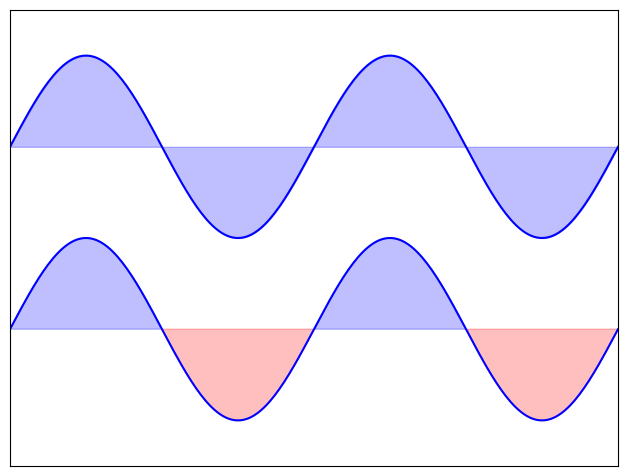

The script that saved this image:
import numpy as np
import matplotlib.pyplot as plt

n = 256
X = np.linspace(-np.pi, np.pi, n, endpoint=True)
Y = np.sin(2 * X)

plt.axes([0.025, 0.025, 0.95, 0.95])

plt.plot(X, Y + 1, color='blue', alpha=1.00)
plt.fill_between(X, 1, Y + 1, color='blue', alpha=.25)

plt.plot(X, Y - 1, color='blue', alpha=1.00)
plt.fill_between(X, -1, Y - 1, (Y - 1) > -1, color='blue', alpha=.25)
plt.fill_between(X, -1, Y - 1, (Y - 1) < -1, color='red', alpha=.25)

plt.xlim(-np.pi, np.pi), plt.xticks([])
plt.ylim(-2.5, 2.5), plt.yticks([])

plt.show()
